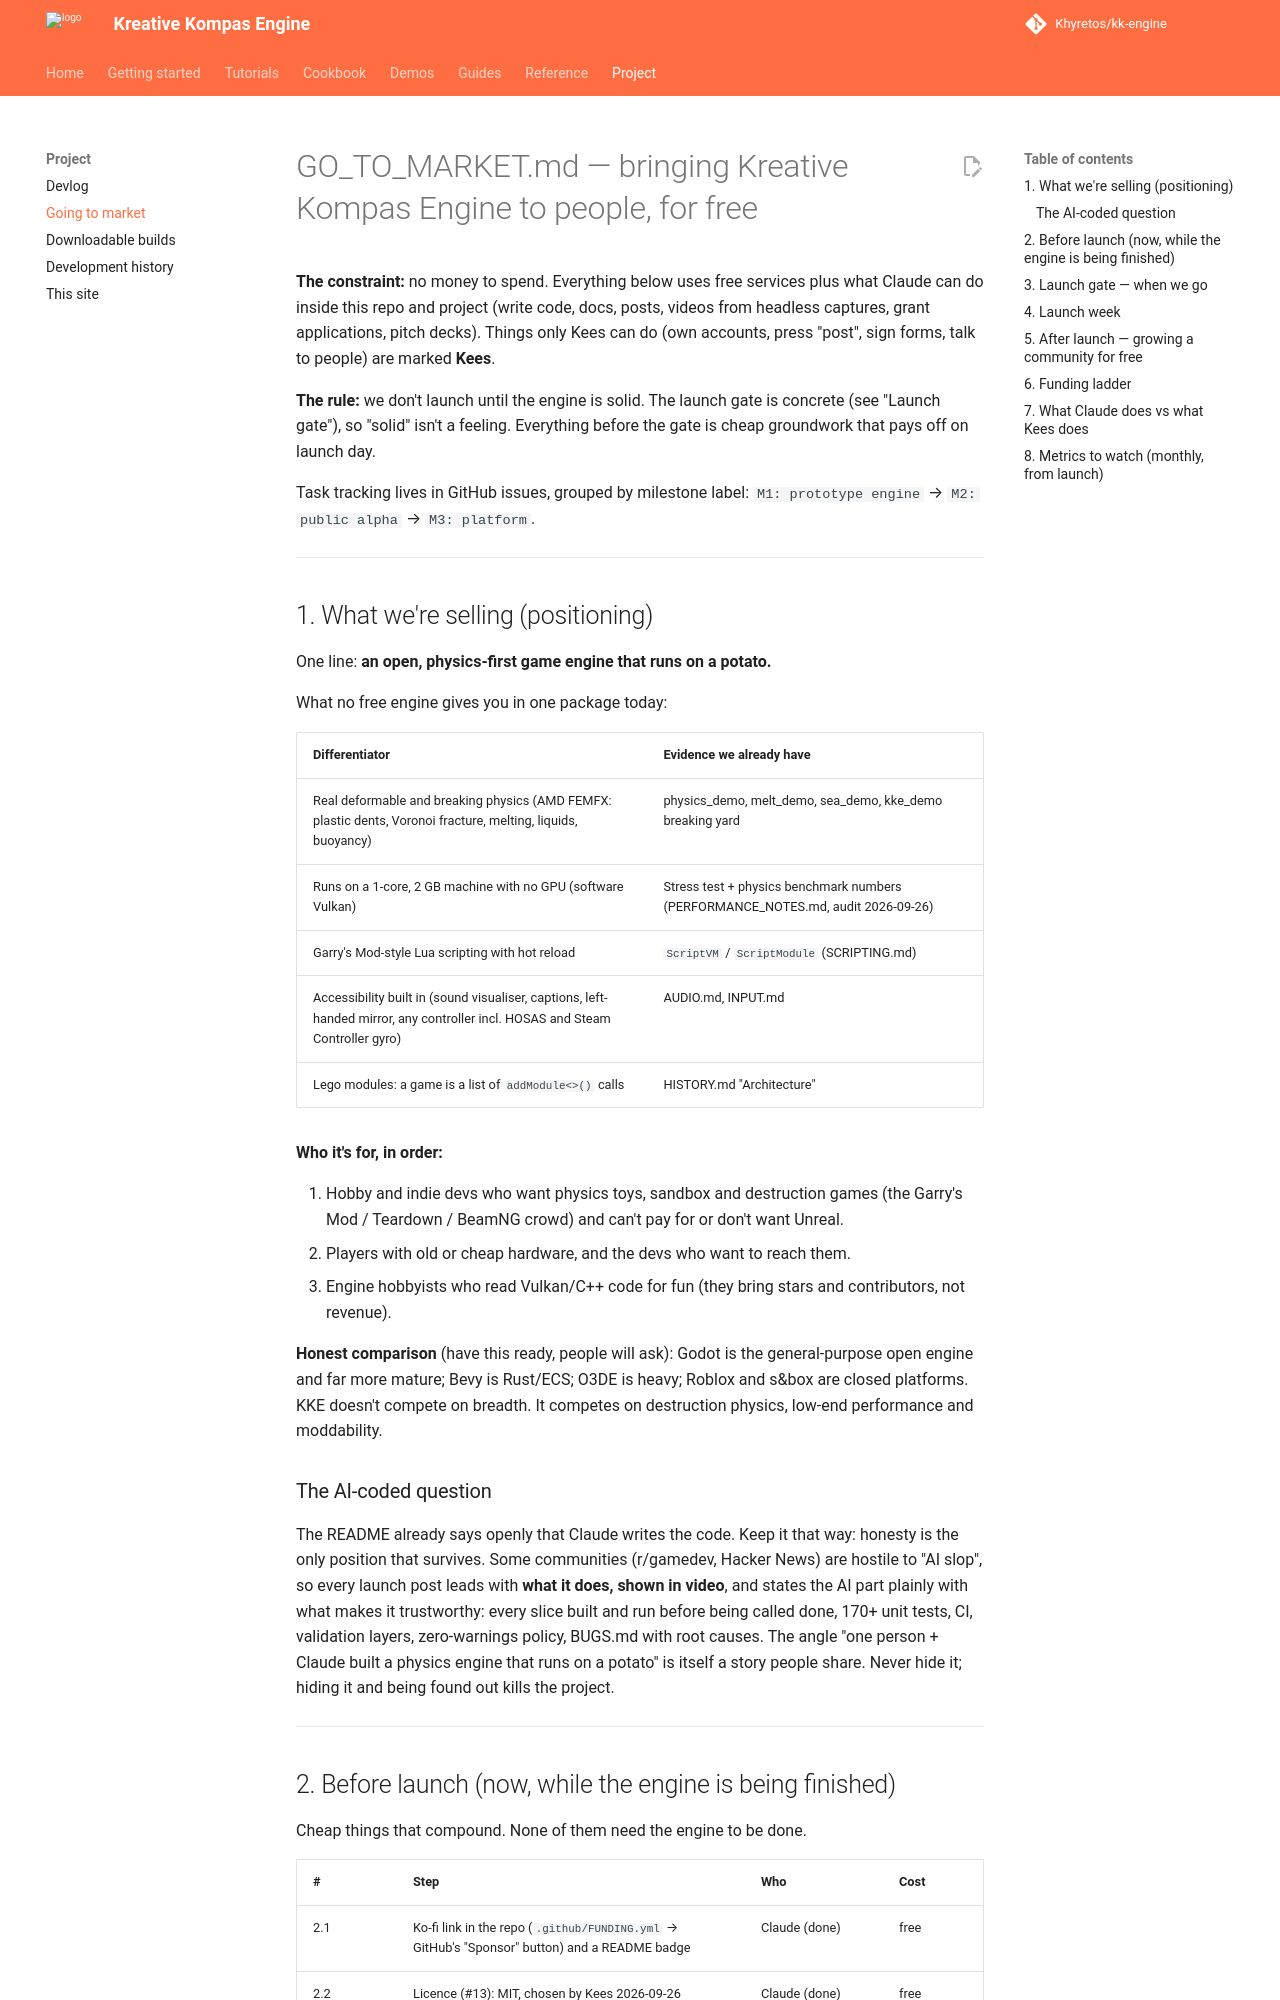

repository: Khyretos/kk-engine · page: GO_TO_MARKET/index.html · generator: mkdocs

# GO_TO_MARKET.md — bringing Kreative Kompas Engine to people, for free

**The constraint:** no money to spend. Everything below uses free services
plus what Claude can do inside this repo and project (write code, docs,
posts, videos from headless captures, grant applications, pitch decks).
Things only Kees can do (own accounts, press "post", sign forms, talk to
people) are marked **Kees**.

**The rule:** we don't launch until the engine is solid. The launch gate
is concrete (see "Launch gate"), so "solid" isn't a feeling. Everything
before the gate is cheap groundwork that pays off on launch day.

Task tracking lives in GitHub issues, grouped by milestone label:
`M1: prototype engine` → `M2: public alpha` → `M3: platform`.

---

## 1. What we're selling (positioning)

One line: **an open, physics-first game engine that runs on a potato.**

What no free engine gives you in one package today:

| Differentiator | Evidence we already have |
|---|---|
| Real deformable and breaking physics (AMD FEMFX: plastic dents, Voronoi fracture, melting, liquids, buoyancy) | physics_demo, melt_demo, sea_demo, kke_demo breaking yard |
| Runs on a 1-core, 2 GB machine with no GPU (software Vulkan) | Stress test + physics benchmark numbers (PERFORMANCE_NOTES.md, audit 2026-09-26) |
| Garry's Mod-style Lua scripting with hot reload | `ScriptVM` / `ScriptModule` (SCRIPTING.md) |
| Accessibility built in (sound visualiser, captions, left-handed mirror, any controller incl. HOSAS and Steam Controller gyro) | AUDIO.md, INPUT.md |
| Lego modules: a game is a list of `addModule<>()` calls | README "Architecture" |

**Who it's for, in order:**
1. Hobby and indie devs who want physics toys, sandbox and destruction games
   (the Garry's Mod / Teardown / BeamNG crowd) and can't pay for or don't
   want Unreal.
2. Players with old or cheap hardware, and the devs who want to reach them.
3. Engine hobbyists who read Vulkan/C++ code for fun (they bring stars and
   contributors, not revenue).

**Honest comparison** (have this ready, people will ask): Godot is the
general-purpose open engine and far more mature; Bevy is Rust/ECS; O3DE
is heavy; Roblox and s&box are closed platforms. KKE doesn't compete on
breadth. It competes on destruction physics, low-end performance and
moddability.

### The AI-coded question

The README already says openly that Claude writes the code. Keep it that
way: honesty is the only position that survives. Some communities
(r/gamedev, Hacker News) are hostile to "AI slop", so every launch post
leads with **what it does, shown in video**, and states the AI part
plainly with what makes it trustworthy: every slice built and run before
being called done, 170+ unit tests, CI, validation layers, zero-warnings
policy, BUGS.md with root causes. The angle "one person + Claude built
a physics engine that runs on a potato" is itself a story people share.
Never hide it; hiding it and being found out kills the project.

---
